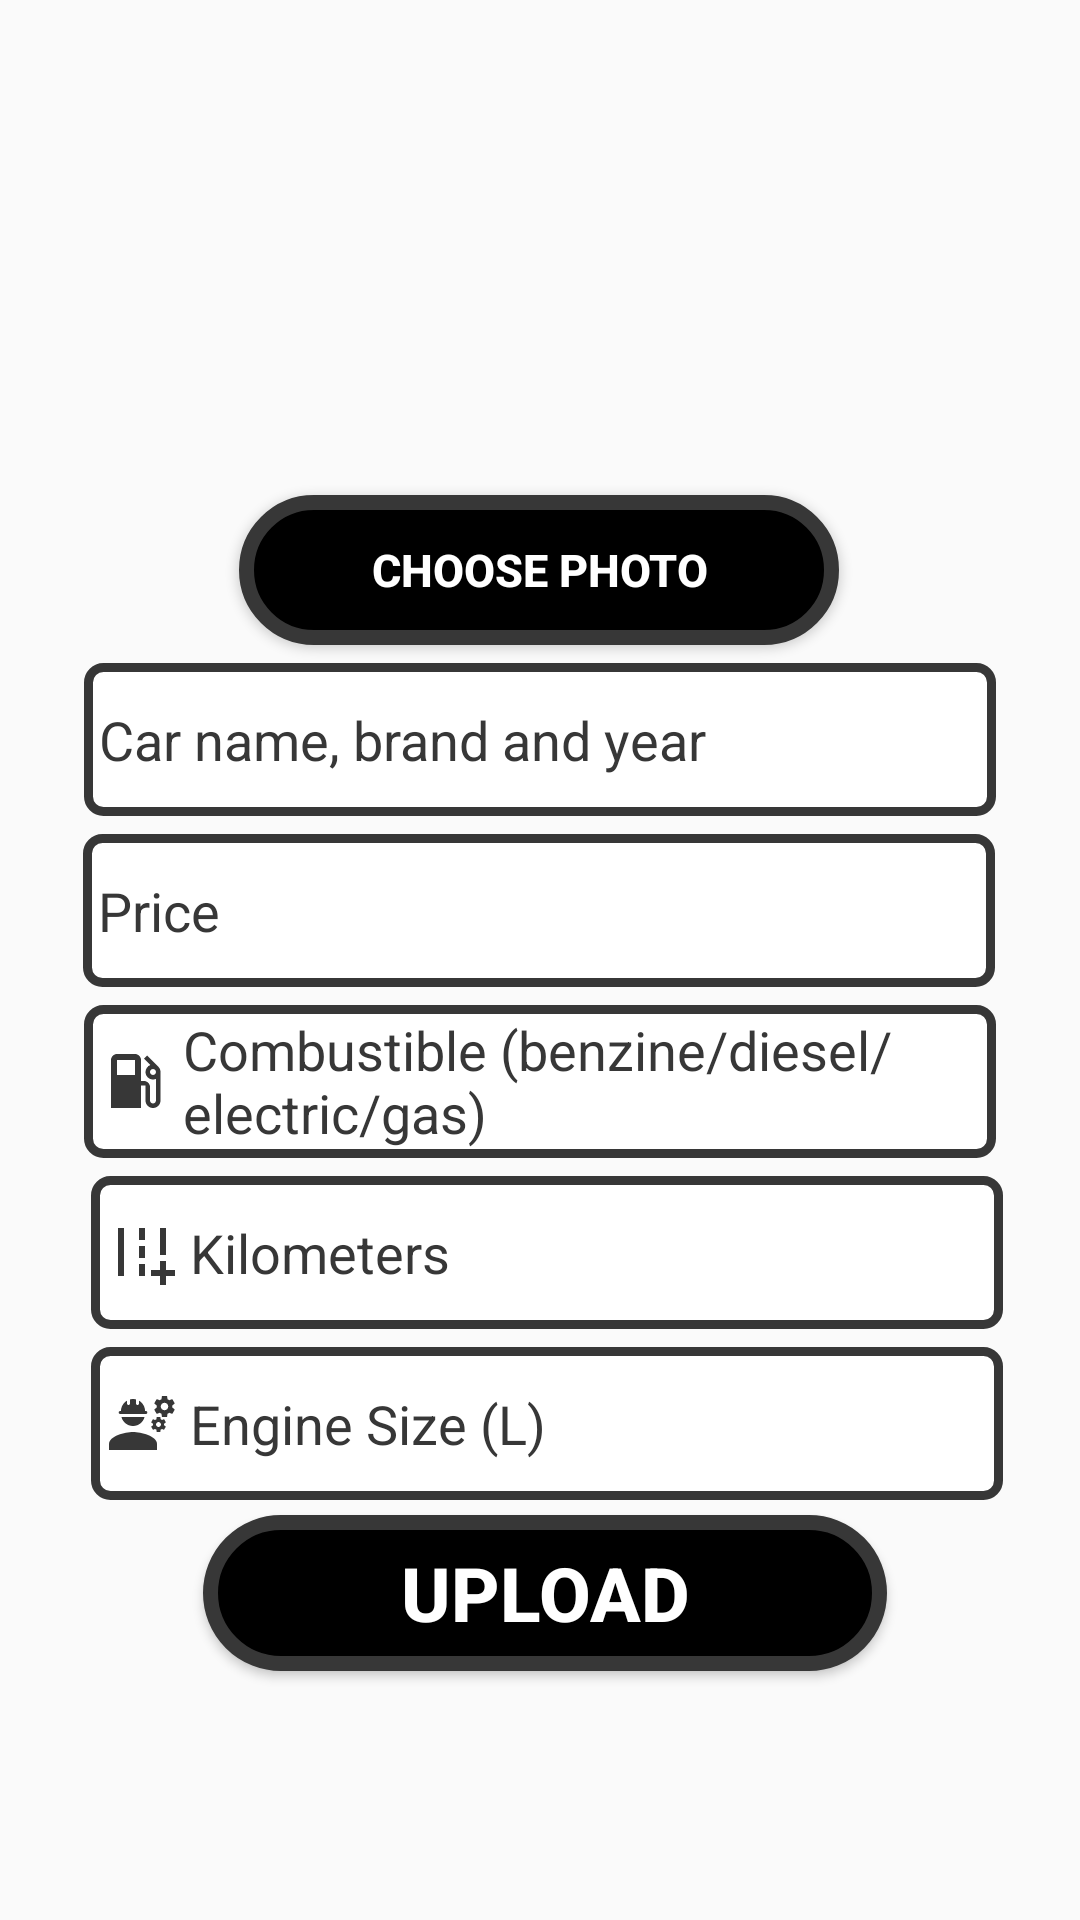

Write the Android layout XML for this screen, with the resource values it uses.
<!-- AndroidManifest.xml: activity theme Theme.AppCompat.DayNight.NoActionBar -->
<!-- res/layout/activity_post_car.xml -->
<?xml version="1.0" encoding="utf-8"?>
<androidx.constraintlayout.widget.ConstraintLayout xmlns:android="http://schemas.android.com/apk/res/android"
    xmlns:app="http://schemas.android.com/apk/res-auto"
    xmlns:tools="http://schemas.android.com/tools"
    android:layout_width="match_parent"
    android:layout_height="match_parent"
    tools:context=".PostCarActivity">

    <ImageView
        android:id="@+id/post_image_car"
        android:layout_width="165dp"
        android:layout_height="152dp"
        android:layout_marginTop="8dp"
        android:background="@android:color/transparent"
        app:layout_constraintEnd_toEndOf="parent"
        app:layout_constraintHorizontal_bias="0.497"
        app:layout_constraintStart_toStartOf="parent"
        app:layout_constraintTop_toTopOf="parent"
        tools:ignore="MissingConstraints" />

    <Button
        android:id="@+id/choose_image_post_car_button"
        android:layout_width="200dp"
        android:layout_height="50dp"
        android:layout_margin="5dp"
        android:background="@drawable/border"
        android:text="choose photo"
        android:textColor="@color/white"
        android:textSize="15sp"
        android:textStyle="bold"
        app:layout_constraintBottom_toBottomOf="parent"
        app:layout_constraintEnd_toEndOf="parent"
        app:layout_constraintHorizontal_bias="0.497"
        app:layout_constraintStart_toStartOf="parent"
        app:layout_constraintTop_toBottomOf="@+id/post_image_car"
        app:layout_constraintVertical_bias="0.0" />

    <EditText
        android:id="@+id/post_car_name"
        android:layout_width="304dp"
        android:layout_height="51dp"
        android:layout_margin="6dp"
        android:layout_marginTop="10dp"
        android:background="@drawable/custom_input"
        android:drawablePadding="4dp"
        android:hint="Car name, brand and year"
        android:paddingStart="5dp"
        android:textColor="@color/black"
        android:textColorHint="@color/dark_grey"
        app:layout_constraintEnd_toEndOf="parent"
        app:layout_constraintStart_toStartOf="parent"
        app:layout_constraintTop_toBottomOf="@+id/choose_image_post_car_button" />

    <EditText
        android:id="@+id/post_car_price"
        android:layout_width="304dp"
        android:layout_height="51dp"
        android:layout_margin="6dp"
        android:background="@drawable/custom_input"
        android:drawableStart="@drawable/custom_price_input"
        android:drawablePadding="4dp"
        android:hint="Price"
        android:paddingStart="5dp"
        android:textColor="@color/black"
        android:textColorHint="@color/dark_grey"
        app:layout_constraintEnd_toEndOf="parent"
        app:layout_constraintHorizontal_bias="0.495"
        app:layout_constraintStart_toStartOf="parent"
        app:layout_constraintTop_toBottomOf="@+id/post_car_name" />

    <EditText
        android:id="@+id/fuel_post_car"
        android:layout_width="304dp"
        android:layout_height="51dp"
        android:layout_margin="6dp"
        android:background="@drawable/custom_input"
        android:drawableStart="@drawable/custom_fuel_input"
        android:drawablePadding="4dp"
        android:hint="Combustible (benzine/diesel/electric/gas)"
        android:paddingStart="5dp"
        android:textColor="@color/black"
        android:textColorHint="@color/dark_grey"
        app:layout_constraintEnd_toEndOf="parent"
        app:layout_constraintStart_toStartOf="parent"
        app:layout_constraintTop_toBottomOf="@+id/post_car_price" />

    <EditText
        android:id="@+id/post_car_km"
        android:layout_width="304dp"
        android:layout_height="51dp"
        android:layout_margin="6dp"
        android:layout_marginTop="8dp"
        android:background="@drawable/custom_input"
        android:drawableStart="@drawable/road"
        android:drawablePadding="4dp"
        android:hint="Kilometers"
        android:paddingStart="5dp"
        android:textColor="@color/black"
        android:textColorHint="@color/dark_grey"
        app:layout_constraintEnd_toEndOf="parent"
        app:layout_constraintHorizontal_bias="0.551"
        app:layout_constraintStart_toStartOf="parent"
        app:layout_constraintTop_toBottomOf="@+id/fuel_post_car" />

    <EditText
        android:id="@+id/post_car_engine_size"
        android:layout_width="304dp"
        android:layout_height="51dp"
        android:layout_margin="6dp"
        android:background="@drawable/custom_input"
        android:drawableStart="@drawable/custom_engine_input"
        android:drawablePadding="4dp"
        android:hint="Engine Size (L)"
        android:paddingStart="5dp"
        android:textColor="@color/black"
        android:textColorHint="@color/dark_grey"
        app:layout_constraintEnd_toEndOf="parent"
        app:layout_constraintHorizontal_bias="0.551"
        app:layout_constraintStart_toStartOf="parent"
        app:layout_constraintTop_toBottomOf="@+id/post_car_km" />

    <Button
        android:id="@+id/upload_car_button"
        android:layout_width="228dp"
        android:layout_height="52dp"
        android:layout_margin="5dp"
        android:layout_marginTop="40dp"
        android:background="@drawable/border"
        android:text="upload"
        android:textColor="@color/white"
        android:textSize="25sp"
        android:textStyle="bold"
        app:layout_constraintEnd_toEndOf="parent"
        app:layout_constraintHorizontal_bias="0.513"
        app:layout_constraintStart_toStartOf="parent"
        app:layout_constraintTop_toBottomOf="@+id/post_car_engine_size"
        />

    <ProgressBar
        android:id="@+id/post_car_pb"
        android:layout_width="wrap_content"
        android:layout_height="wrap_content"
        android:visibility="invisible"
        app:layout_constraintBottom_toBottomOf="parent"
        app:layout_constraintEnd_toEndOf="parent"
        app:layout_constraintHorizontal_bias="0.498"
        app:layout_constraintStart_toStartOf="parent"
        app:layout_constraintTop_toBottomOf="@+id/upload_car_button"
        app:layout_constraintVertical_bias="0.368" />


</androidx.constraintlayout.widget.ConstraintLayout>
<!-- resources referenced by this layout -->
<resources>
  <color name="black">#FF000000</color>
  <color name="dark_grey">#373737</color>
  <color name="white">#FFFFFFFF</color>
  <!-- drawable border (drawable) -->
  <?xml version="1.0" encoding="utf-8"?>
  <selector xmlns:android="http://schemas.android.com/apk/res/android">
  
      <item android:state_enabled="true">
          <shape
              android:shape="rectangle">
              <solid android:color="@color/black"/>
              <corners android:radius="100dp"/>
              <stroke android:color="@color/dark_grey"
                  android:width="5dp"/>
          </shape>
      </item>
  
  </selector>
  <!-- drawable custom_engine_input (drawable) -->
  <?xml version="1.0" encoding="utf-8"?>
  <selector xmlns:android="http://schemas.android.com/apk/res/android">
      <item android:state_focused="true"
          android:drawable="@drawable/engine_icon" />
      <item android:state_focused="false"
          android:drawable="@drawable/engine_icon_unfocused" />
  </selector>
  <!-- drawable custom_fuel_input (drawable) -->
  <?xml version="1.0" encoding="utf-8"?>
  <selector xmlns:android="http://schemas.android.com/apk/res/android">
      <item android:state_focused="true"
          android:drawable="@drawable/gas_icon" />
      <item android:state_focused="false"
          android:drawable="@drawable/gas_icon_unfocused" />
  </selector>
  <!-- drawable custom_input (drawable) -->
  <?xml version="1.0" encoding="utf-8"?>
  <selector xmlns:android="http://schemas.android.com/apk/res/android">
  
      <item android:state_enabled="true" android:state_focused="true">
          <shape android:shape="rectangle">
              <solid android:color="@color/white"/>
              <corners android:radius="5dp"/>
              <stroke android:color="@color/black" android:width="3dp"/>
          </shape>
      </item>
  
      <item android:state_enabled="true">
          <shape android:shape="rectangle">
              <solid android:color="@color/white"/>
              <corners android:radius="5dp"/>
              <stroke android:color="@color/dark_grey" android:width="3dp"/>
          </shape>
      </item>
  </selector>
  <!-- drawable custom_price_input (drawable) -->
  <?xml version="1.0" encoding="utf-8"?>
  <selector xmlns:android="http://schemas.android.com/apk/res/android">
      <item android:state_focused="true"
          android:drawable="@drawable/euro_icon" />
      <item android:state_focused="false"
          android:drawable="@drawable/euro_icon_unfocused" />
  </selector>
  <!-- drawable road (drawable) -->
  <?xml version="1.0" encoding="utf-8"?>
  <selector xmlns:android="http://schemas.android.com/apk/res/android">
      <item android:state_focused="true"
          android:drawable="@drawable/road_icon" />
      <item android:state_focused="false"
          android:drawable="@drawable/road_icon_unfocused" />
  </selector>
  <!-- drawable euro_icon_unfocused (drawable) -->
  <vector android:height="24dp" android:tint="@color/dark_grey"
      android:viewportHeight="24" android:viewportWidth="24"
      android:width="24dp" xmlns:android="http://schemas.android.com/apk/res/android">
      <path android:fillColor="@android:color/white" android:pathData="M15,18.5c-2.51,0 -4.68,-1.42 -5.76,-3.5H15l1,-2H8.58c-0.05,-0.33 -0.08,-0.66 -0.08,-1s0.03,-0.67 0.08,-1H15l1,-2H9.24C10.32,6.92 12.5,5.5 15,5.5c1.61,0 3.09,0.59 4.23,1.57L21,5.3C19.41,3.87 17.3,3 15,3c-3.92,0 -7.24,2.51 -8.48,6H3l-1,2h4.06C6.02,11.33 6,11.66 6,12s0.02,0.67 0.06,1H3l-1,2h4.52c1.24,3.49 4.56,6 8.48,6c2.31,0 4.41,-0.87 6,-2.3l-1.78,-1.77C18.09,17.91 16.62,18.5 15,18.5z"/>
  </vector>
  <color name="grey">#AAA4AA</color>
</resources>
